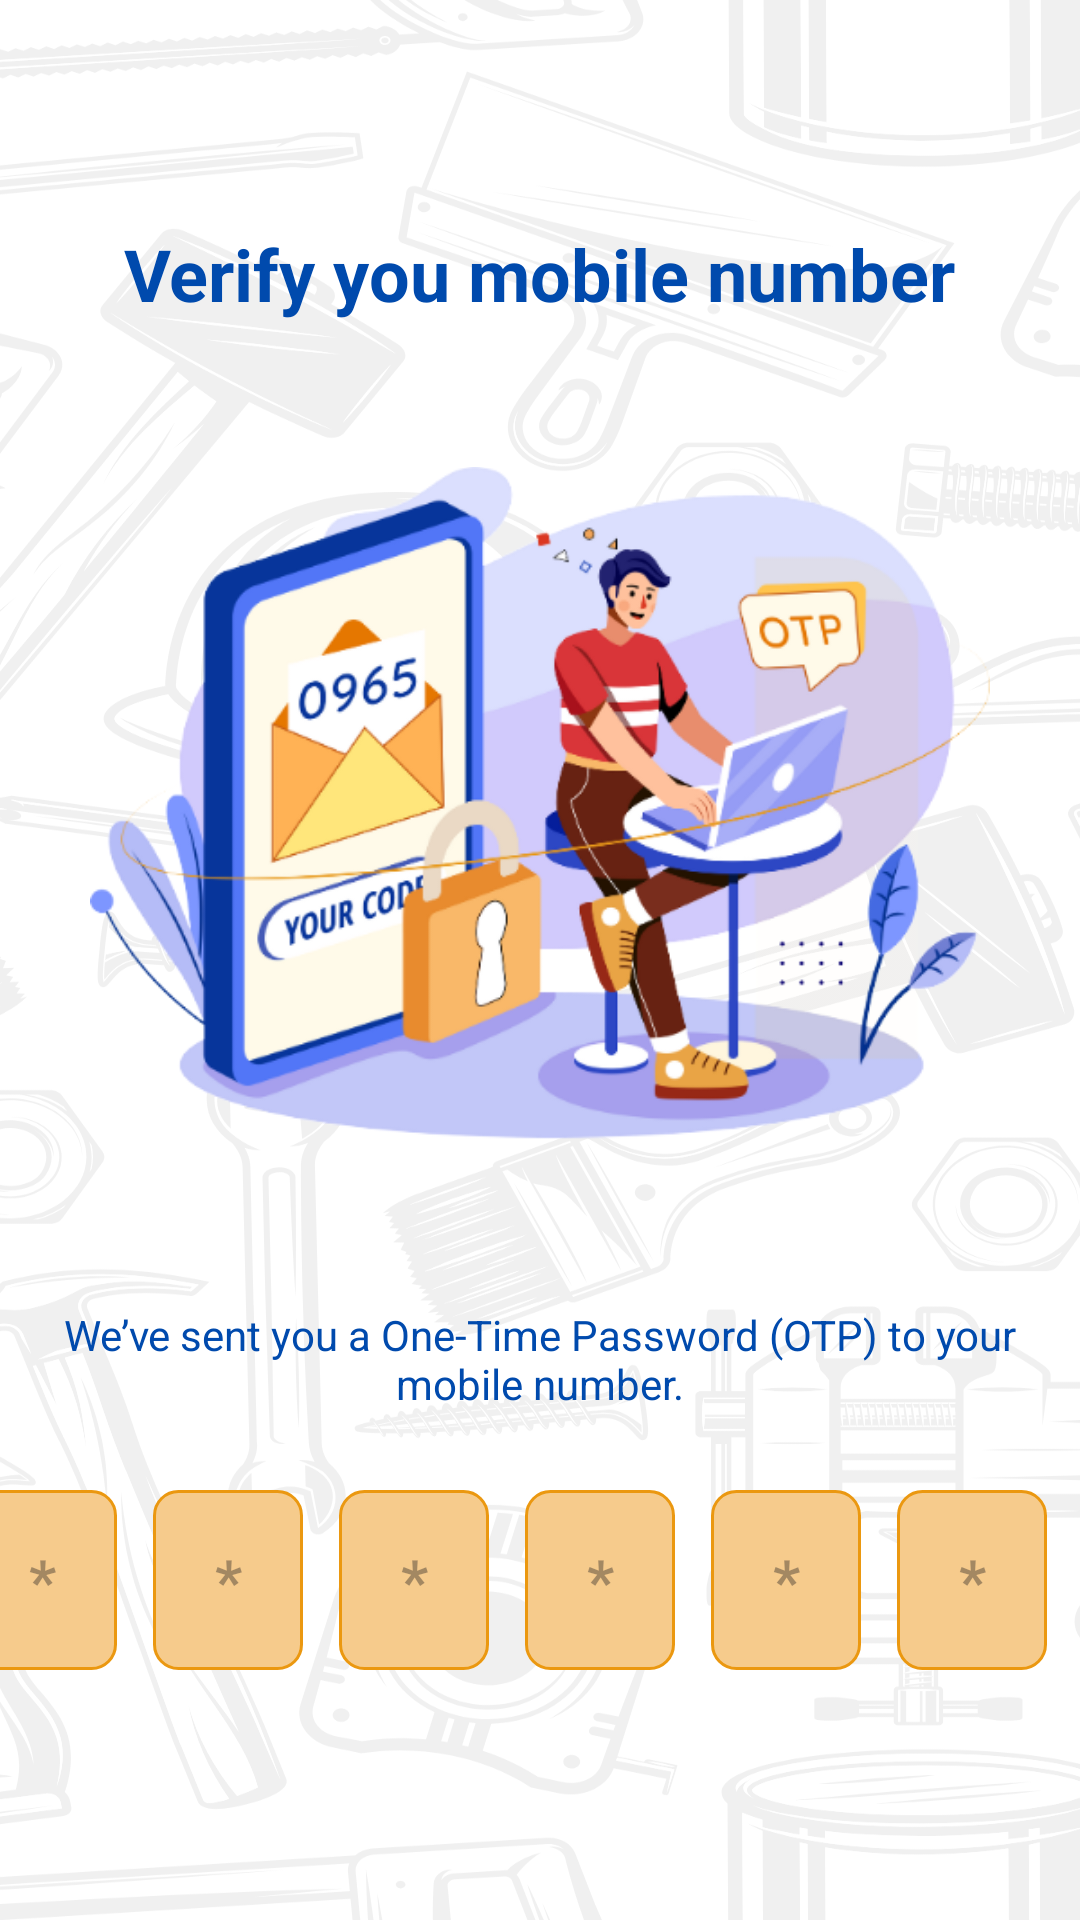

Layout XML and referenced resources for this Android screen:
<!-- AndroidManifest.xml: application theme Theme.HandyHub -->
<!-- res/layout/fragment_mobile_verification.xml -->
<androidx.constraintlayout.widget.ConstraintLayout xmlns:android="http://schemas.android.com/apk/res/android"
    xmlns:app="http://schemas.android.com/apk/res-auto"
    xmlns:tools="http://schemas.android.com/tools"
    android:id="@+id/mobileVerificationLayout"
    android:layout_width="match_parent"
    android:layout_height="match_parent"
    android:background="@mipmap/background"
    android:textAlignment="center"
    tools:context=".MobileVerificationFragment">

    <Button
        android:id="@+id/btnCreateAccount3"
        android:layout_width="0dp"
        android:layout_height="50dp"
        android:layout_marginStart="60dp"
        android:layout_marginEnd="60dp"
        android:layout_marginBottom="150dp"
        android:backgroundTint="@color/dark_orange"
        android:text="@string/btn_submit"
        android:textColor="@color/black"
        android:textSize="18sp"
        app:layout_constraintBottom_toBottomOf="parent"
        app:layout_constraintEnd_toEndOf="parent"
        app:layout_constraintHorizontal_bias="1.0"
        app:layout_constraintStart_toStartOf="parent"
        app:layout_constraintTop_toBottomOf="@+id/linearLayout"
        app:layout_constraintVertical_bias="0.567" />

    <LinearLayout
        android:id="@+id/linearLayout"
        android:layout_width="388dp"
        android:layout_height="63dp"
        android:layout_marginTop="100dp"
        android:baselineAligned="false"
        android:gravity="center"
        android:orientation="horizontal"
        app:layout_constraintEnd_toEndOf="parent"
        app:layout_constraintHorizontal_bias="0.695"
        app:layout_constraintStart_toStartOf="parent"
        app:layout_constraintTop_toBottomOf="@+id/imageView4">

        <EditText
            android:id="@+id/otp1"
            android:layout_width="50dp"
            android:layout_height="60dp"
            android:layout_marginEnd="12dp"
            android:background="@drawable/otp_background"
            android:gravity="center"
            android:hint="@string/asterisk"
            android:inputType="number"
            android:maxLength="1"
            android:textColor="@color/light_blue"
            android:textSize="20sp"
            android:textStyle="bold" />

        <EditText
            android:id="@+id/otp2"
            android:layout_width="50dp"
            android:layout_height="60dp"
            android:layout_marginEnd="12dp"
            android:background="@drawable/otp_background"
            android:gravity="center"
            android:hint="@string/asterisk"
            android:inputType="number"
            android:maxLength="1"
            android:textColor="@color/light_blue"
            android:textSize="20sp"
            android:textStyle="bold" />

        <EditText
            android:id="@+id/otp3"
            android:layout_width="50dp"
            android:layout_height="60dp"
            android:layout_marginEnd="12dp"
            android:background="@drawable/otp_background"
            android:gravity="center"
            android:hint="@string/asterisk"
            android:inputType="number"
            android:maxLength="1"
            android:textColor="@color/light_blue"
            android:textSize="20sp"
            android:textStyle="bold" />

        <EditText
            android:id="@+id/otp4"
            android:layout_width="50dp"
            android:layout_height="60dp"
            android:layout_marginEnd="12dp"
            android:background="@drawable/otp_background"
            android:gravity="center"
            android:hint="@string/asterisk"
            android:inputType="number"
            android:maxLength="1"
            android:textColor="@color/light_blue"
            android:textSize="20sp"
            android:textStyle="bold" />

        <EditText
            android:id="@+id/otp5"
            android:layout_width="50dp"
            android:layout_height="60dp"
            android:layout_marginEnd="12dp"
            android:background="@drawable/otp_background"
            android:gravity="center"
            android:hint="@string/asterisk"
            android:inputType="number"
            android:maxLength="1"
            android:textColor="@color/light_blue"
            android:textSize="20sp"
            android:textStyle="bold" />

        <EditText
            android:id="@+id/otp6"
            android:layout_width="50dp"
            android:layout_height="60dp"
            android:layout_marginEnd="12dp"
            android:background="@drawable/otp_background"
            android:gravity="center"
            android:hint="@string/asterisk"
            android:inputType="number"
            android:maxLength="1"
            android:textColor="@color/light_blue"
            android:textSize="20sp"
            android:textStyle="bold" />
    </LinearLayout>

    <TextView
        android:id="@+id/textView3"
        android:layout_width="wrap_content"
        android:layout_height="wrap_content"
        android:layout_marginTop="75dp"
        android:text="@string/text_mobileVerification"
        android:textColor="@color/light_blue"
        android:textSize="24sp"
        android:textStyle="bold"
        app:layout_constraintEnd_toEndOf="parent"
        app:layout_constraintHorizontal_bias="0.496"
        app:layout_constraintStart_toStartOf="parent"
        app:layout_constraintTop_toTopOf="parent" />

    <ImageView
        android:id="@+id/imageView4"
        android:layout_width="300dp"
        android:layout_height="248dp"
        android:layout_marginStart="40dp"
        android:layout_marginTop="40dp"
        android:layout_marginEnd="40dp"
        android:src="@mipmap/verify_img"
        app:layout_constraintEnd_toEndOf="parent"
        app:layout_constraintHorizontal_bias="0.495"
        app:layout_constraintStart_toStartOf="parent"
        app:layout_constraintTop_toBottomOf="@+id/textView3"
        tools:src="@mipmap/verify_code" />

    <TextView
        android:id="@+id/textView4"
        android:layout_width="wrap_content"
        android:layout_height="wrap_content"
        android:layout_marginStart="40dp"
        android:layout_marginTop="40dp"
        android:layout_marginEnd="40dp"
        android:text="@string/otp_des"
        android:textAlignment="center"
        android:textColor="@color/light_blue"
        app:layout_constraintEnd_toEndOf="parent"
        app:layout_constraintHorizontal_bias="0.498"
        app:layout_constraintStart_toStartOf="parent"
        app:layout_constraintTop_toBottomOf="@+id/imageView4" />
</androidx.constraintlayout.widget.ConstraintLayout>
<!-- resources referenced by this layout -->
<resources>
  <color name="black">#FF000000</color>
  <color name="dark_orange">#EB9810</color>
  <color name="light_blue">#004aad</color>
  <!-- drawable otp_background (drawable) -->
  <shape xmlns:android="http://schemas.android.com/apk/res/android">
      <solid android:color="#F6CB8C"/> 
      <corners android:radius="8dp"/> 
      <stroke android:color="@color/dark_orange" android:width="1dp"/> 
  </shape>
  <!-- mipmap background: png bitmap (mipmap-hdpi, 280851 bytes) -->
  <!-- mipmap verify_code: png bitmap (mipmap-hdpi, 415206 bytes) -->
  <!-- mipmap verify_img: png bitmap (mipmap-hdpi, 110334 bytes) -->
  <string name="asterisk">*</string>
  <string name="btn_submit">Submit</string>
  <string name="otp_des">We’ve sent you a One-Time Password (OTP) to your mobile number.</string>
  <string name="text_mobileVerification">Verify you mobile number</string>
  <style name="Theme.HandyHub" parent="Base.Theme.HandyHub" />
  <style name="Base.Theme.HandyHub" parent="Theme.Material3.DayNight.NoActionBar">
          
          <item name="colorPrimary">@color/dark_orange</item>  
          <item name="colorPrimaryVariant">@color/light_orange</item> 
          <item name="android:statusBarColor">@color/dark_orange</item> 
          <item name="android:navigationBarColor">#E65100</item> 
  
          
          <item name="android:windowBackground">#FFFFFF</item> 
      </style>
  <color name="light_orange">#ffbd59</color>
</resources>
